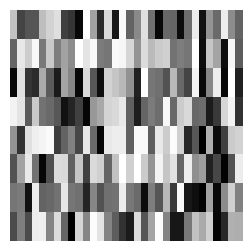
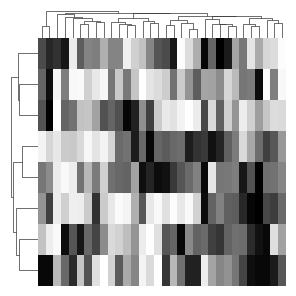
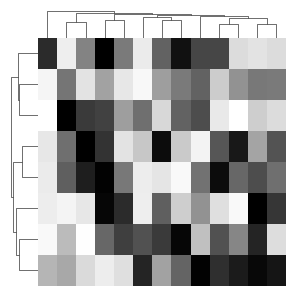

The matplotlib source for these figures, in order:
import numpy as np
import pandas as pd
import matplotlib
import matplotlib.pyplot as plt
import seaborn as sns
from scipy.cluster.hierarchy import linkage, fcluster
from scipy.spatial.distance import pdist


# 用于聚类热图相同的算法聚类，并合并相似的列（减少重复性的数据）
# 绘制聚类前后的热图，展示我们合并后依然有很多可用的列（足够多有差异的模式）
# 具体使用时，由于选择代表性的列具有随机性（本身为了减少计算量，因此无法评估）

# 处理数据
data = np.random.rand(8, 32)  # 创建一个8行32列的随机数据矩阵
data = np.round(data*100).astype(int)


def merge_similar_columns(data, threshold):
    # 使用Ward算法进行列聚类
    dist_matrix = pdist(data.T)  # 计算列之间的距离
    linkage_matrix = linkage(dist_matrix, method='ward')  # 进行聚类
    # 根据指定的阈值合并聚类结果
    clusters = fcluster(linkage_matrix, threshold, criterion='distance')
    # 合并相似性较高的列，使用任意一列作为代表
    merged_data = []
    merged_columns = []
    for cluster_id in np.unique(clusters):
        cluster_columns = np.where(clusters == cluster_id)[0]
        representative_column = cluster_columns[0]
        merged_data.append(data[:, representative_column])
        merged_columns.append(cluster_columns)
    return np.column_stack(merged_data), merged_columns


threshold = 95

merged_data, merged_columns = merge_similar_columns(data, threshold)

# print("before_merged:")
# print(data)
# print("after_merged:")
# print(merged_data)
# print("merged_cols:")
# print(merged_columns)

# 无聚类热图
plt.figure(figsize=(3, 3))
matplotlib.rc('font', family='Calibri', size=8)
ax = sns.heatmap(data, cmap='Greys', cbar=False)
ax.set_axis_off()
plt.savefig('heatmap.dat0.jpg', dpi=300, bbox_inches='tight', pad_inches=0)

# 计算聚类并绘制热图（合并前后）
linked = linkage(data, 'ward')
# matplotlib.rc('font', family='Calibri', size=8)
sns.clustermap(data, row_linkage=linked, col_linkage=None, xticklabels=False,
               yticklabels=False, cmap='Greys', cbar_pos=None,
               dendrogram_ratio=0.1, figsize=(3, 3))
plt.savefig('heatmap.data.jpg', dpi=300, bbox_inches='tight', pad_inches=0)

# matplotlib.rc('font', family='Calibri', size=8)
# linked2 = linkage(merged_data, 'ward')
sns.clustermap(merged_data, row_linkage=linked, col_linkage=None,
               xticklabels=False, yticklabels=False, cmap='Greys',
               cbar_pos=None, dendrogram_ratio=0.1, figsize=(3, 3))
plt.savefig('heatmap.data.merge.jpg', dpi=300, bbox_inches='tight',
            pad_inches=0)
plt.show()
